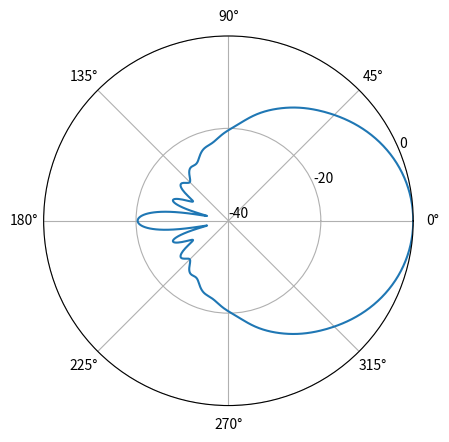

Write the Python code that produced this figure.
"""
Generate beamshape predictions given a model and a set of input parameters.

Author: Thejasvi Beleyur, Acoustic and Functional Ecology,
        Max Planck Institute for Ornithology, Seewiesen

License : This code is released under an MIT License.
 Copyright 2020, Thejasvi Beleyur

Permission is hereby granted, free of charge, to any person obtaining a copy of this software and associated
 documentation files (the "Software"), to deal in the Software without restriction, including without limitation the
 rights to use, copy, modify, merge, publish, distribute, sublicense, and/or sell copies of the Software, and to permit
  persons to whom the Software is furnished to do so, subject to the following conditions:

The above copyright notice and this permission notice shall be included in all copies or substantial portions of the
 Software.

THE SOFTWARE IS PROVIDED "AS IS", WITHOUT WARRANTY OF ANY KIND, EXPRESS OR IMPLIED, INCLUDING BUT NOT LIMITED TO THE
 WARRANTIES OF MERCHANTABILITY, FITNESS FOR A PARTICULAR PURPOSE AND NONINFRINGEMENT. IN NO EVENT SHALL THE AUTHORS OR
 COPYRIGHT HOLDERS BE LIABLE FOR ANY CLAIM, DAMAGES OR OTHER LIABILITY, WHETHER IN AN ACTION OF CONTRACT, TORT OR
 OTHERWISE, ARISING FROM, OUT OF OR IN CONNECTION WITH THE SOFTWARE OR THE USE OR OTHER DEALINGS IN THE SOFTWARE.

"""
import numpy as np
import matplotlib.pyplot as plt
import pandas as pd
from scipy.special import jv as bessel_firstkind
from sympy import besselj, symbols, hankel2, legendre, sin, cos, summation, I, oo, diff, pi
from sympy import Abs, lambdify


def simple_cardiod(theta,**kwargs):
    '''
    From Giuggioli et al. 2015 : (A+2)(cos(theta)-1)

    Parameters
    ----------
    theta : np.array
        Angles in radians
    A : float>0, optional
        Asymmetry parameter. Defaults to 7.3 as in Giuggioli et al. 2015.
        
    Returns
    -------
    rel_onaxis

    References
    ----------
    Giuggioli, L., McKetterick, T. J., & Holderied, M. (2015).
    Delayed response and biosonar perception explain movement coordination
    in trawling bats. PLoS Comput Biol, 11(3), e1004089.
    '''
    rel_onaxis = (kwargs.get('A',7.3))*(np.cos(theta)-1)
    return rel_onaxis

def omnidirn_model(theta,**kwargs):
    '''

    Parameters
    ----------
    theta : TYPE
        DESCRIPTION.
    **kwargs : TYPE
        DESCRIPTION.

    Returns
    -------
    None.

    '''
    return np.tile(0, theta.size)

def piston_in_infinite_baffle(theta, k, **kwargs):
    '''
    Generate predictions for the classic piston vibrating in an infinite baffle.

    Parameters
    ----------
    theta: 0<=float.<=2*pi
           The angle in azimuth/elevation at which the relative sound pressure is calculated.
           The relative soundpressure is calculated in comparison to the sound pressure level
           on-axis (0degrees/radians)
    k : float>0.
        The wavenumber of the sound (2*pi/wavelength)

    Keyword Arguments
    ------------------
    a : float>0.
        The piston radius.

    Returns
    --------
    rp_theta : float >=0.
               The relative sound pressure level at the given theta
    '''
    ka_sintheta = k*kwargs['a']*np.sin(theta)
    numerator = 2*besselj(1, ka_sintheta).evalf()#2*bessel_firstkind(1, ka_sintheta)

    try:
        rp_theta = np.abs(numerator/ka_sintheta)
    except:
        rp_theta = 0
    return rp_theta


##### Vibrating cap on sphere
Wn, Pn, h2n, h2n_prime, theta, w0, n, theta0, k, R, H_theta, kR = symbols(
        'Wn Pn h2n h2n_prime theta w0 n theta0 k R H_theta kR')
# take equation 6 to define Wn now
Wn = 0.5 * w0 * (legendre(n - 1, cos(theta0)) - legendre(n + 1, cos(theta0)))

h2n = hankel2(n, kR)
# h2n_prime_term = diff(hankel2(n, k*R), k*R)
h2n_prime_term = diff(h2n, kR)

# equation 23
common_term = ((I ** n) * Wn) / h2n_prime_term
denominator = summation(common_term, (n, 0, 20))

numerator_term = common_term * legendre(n, cos(theta))
numerator = summation(numerator_term, (n, 0, 20))

H_theta = Abs(numerator / denominator)

calc_H_theta = lambdify((theta, k, R, theta0, kR,w0), H_theta)

def vibrating_cap_of_sphere(theta, k, **kwargs):
    '''
    Parameters
    ----------
    theta: 0<=float<=2*pi
           The angle in azimuth/elevation at which the relative sound pressure is calculated.
           The relative soundpressure is calculated in comparison to the sound pressure level
           on-axis (0degrees/radians)

    k : float>0
        Wavenumber ( 2pi/wavelength)

    Keyword Arguments
    ------------------
    R : float>0
        Radius of the sphere

    theta_0 : float>0
              Aperture size of the vibrating cap in radians.

    w0 : float>0
        Defaults to 1 if unspecified.

    Returns
    --------
    H_theta : float>0
              The relative sound pressure in comparison to the on-axis.
    '''
    H_theta = calc_H_theta(theta, k, kwargs['R'], kwargs['theta_0'],
                           k*kwargs['R'], kwargs.get('w0',1))

    return(H_theta)


if __name__ == '__main__':
    thetas = np.arange(0.0, 2 * np.pi, 0.01)
        
    freq = 5*10**3
    wavelen = 330/freq
    kv = 2*np.pi/wavelen
    Rv = 0.1
    ka = 3
    a = ka/kv
    alpha = np.arcsin(a/Rv)
    q = np.array([vibrating_cap_of_sphere(thetav, kv, R=Rv, theta_0=alpha) for thetav in thetas], dtype='float64')

    plt.figure()
    ax = plt.subplot(111, projection='polar')
    ax.set_theta_zero_location('E')
    ax.plot(thetas, 20 * np.log10(q))
    plt.ylim(-30,0);plt.yticks([0,-20,-40])
